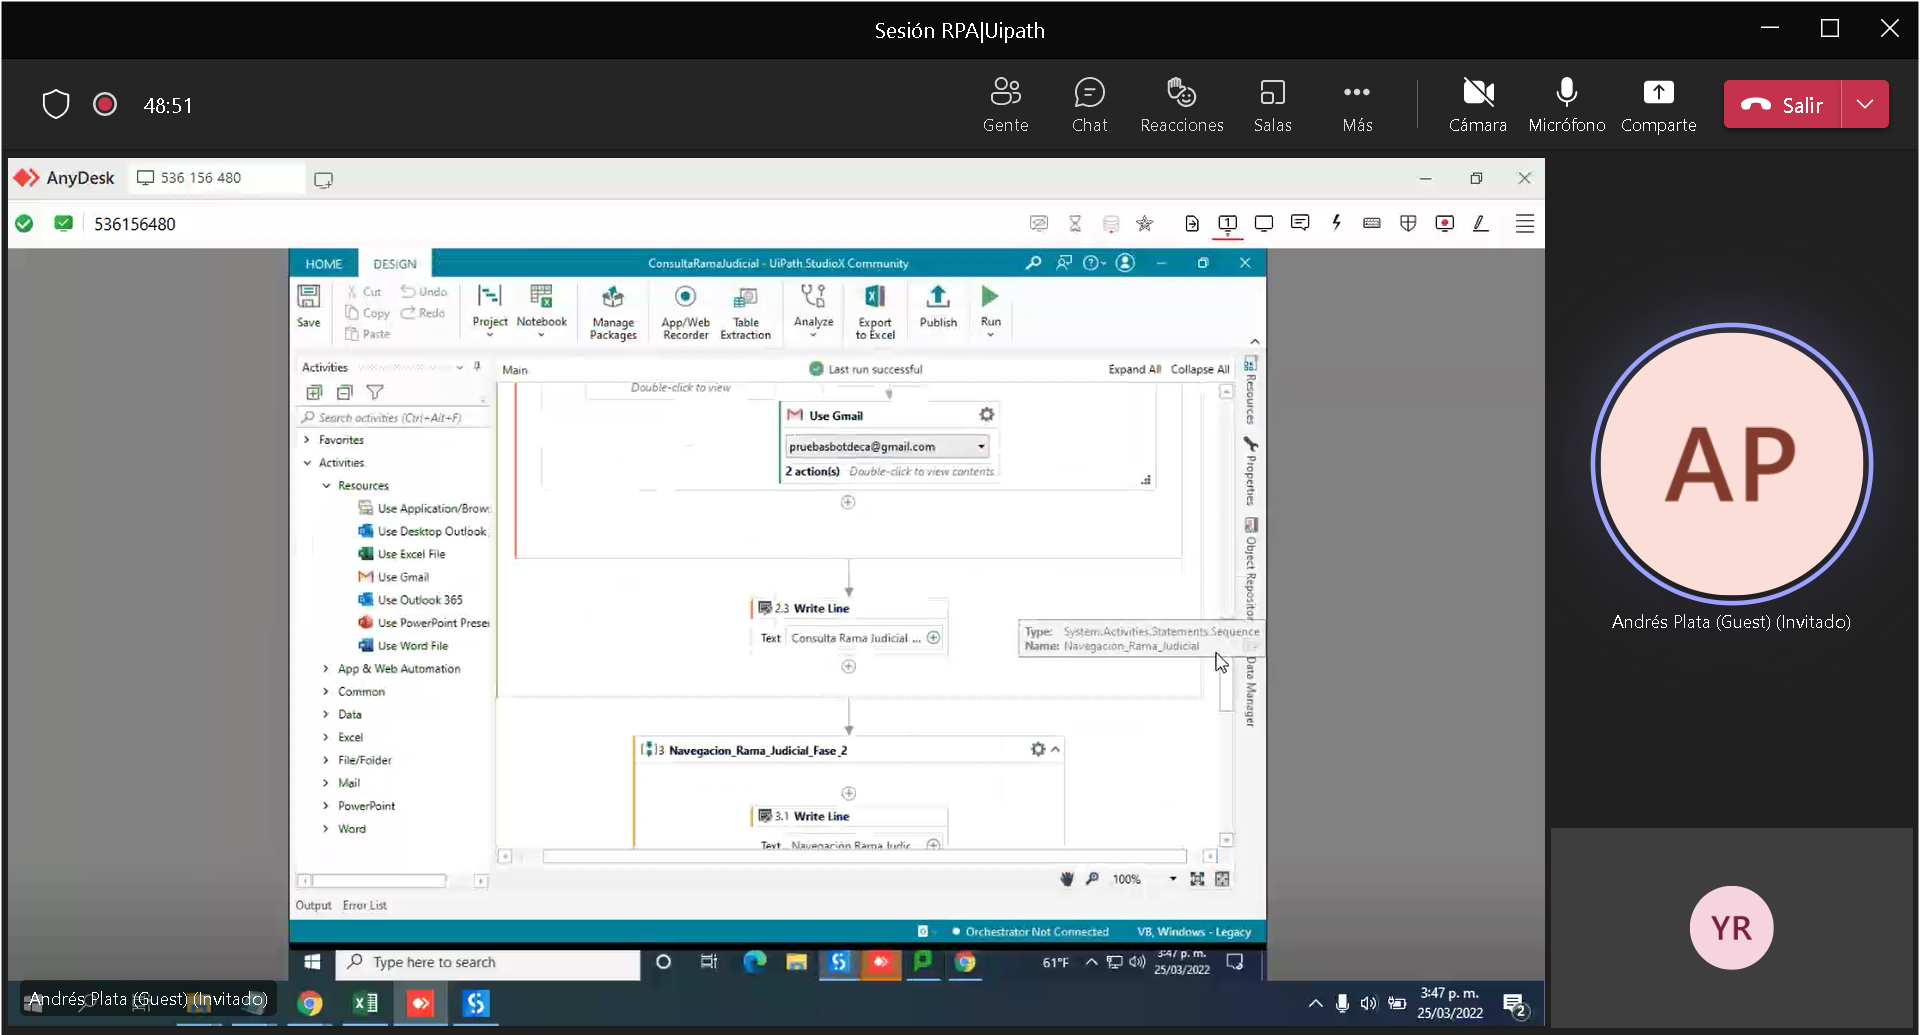
Task: Start with a blank project to design a new task automation
Workflow: Main

Step 1: Use Application: Sesión RPA|Uipath | Microsoft Teams on the element in window 'Sesión RPA|Uipath | Microsoft Teams' (teams.exe)
